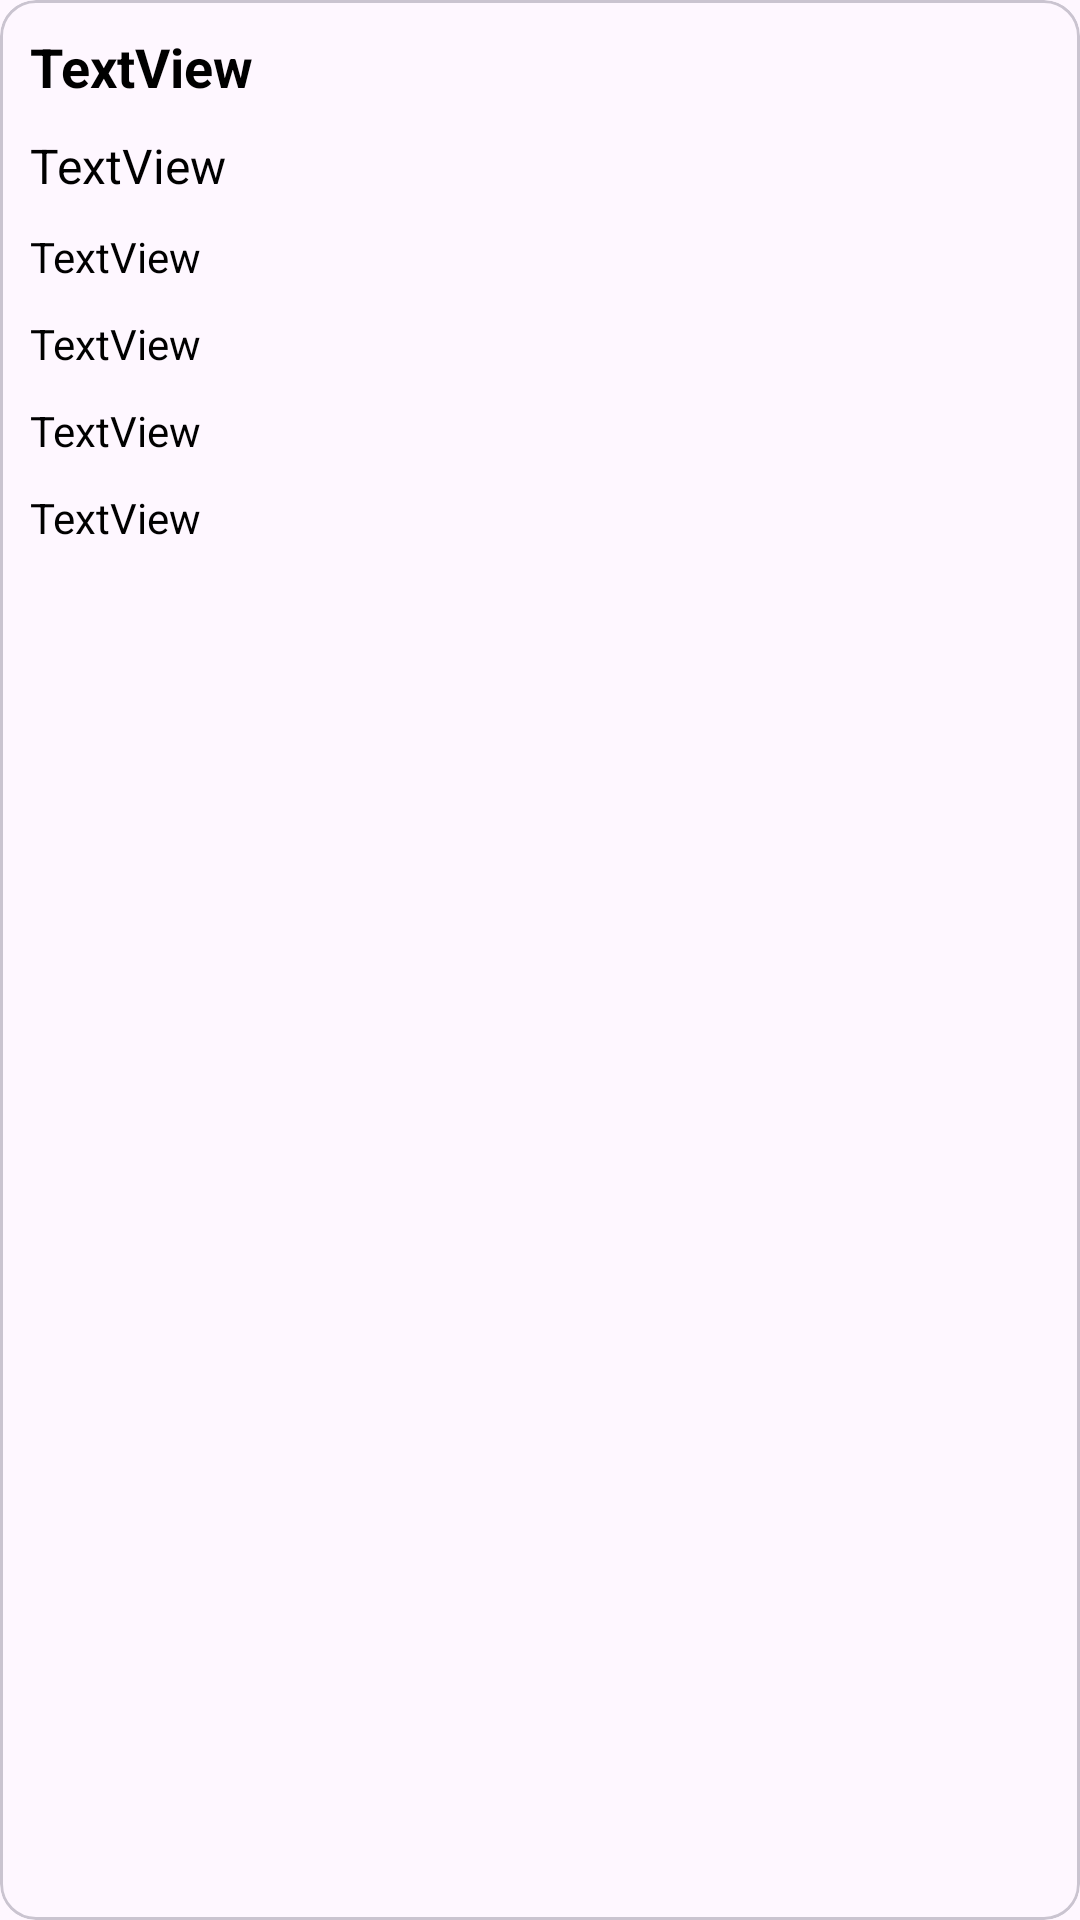

Layout XML and referenced resources for this Android screen:
<!-- AndroidManifest.xml: application theme Theme.SportsNewsAndInformationApp -->
<!-- res/layout/athletes_item.xml -->
<?xml version="1.0" encoding="utf-8"?>
<com.google.android.material.card.MaterialCardView xmlns:android="http://schemas.android.com/apk/res/android"
    xmlns:tools="http://schemas.android.com/tools"
    android:layout_width="match_parent"
    android:layout_height="wrap_content"
    android:layout_margin="10dp">
<LinearLayout
    android:layout_width="match_parent"
    android:layout_height="match_parent"
    android:orientation="vertical"
    android:padding="10dp">

    <TextView
        android:id="@+id/athleteName"
        android:layout_width="match_parent"
        android:layout_height="wrap_content"
        android:text="TextView"
        android:paddingBottom="10dp"
        android:textColor="@color/black"
        android:textSize="18sp"
        android:textStyle="bold"
        />

    <TextView
        android:id="@+id/athleteSportName"
        android:layout_width="match_parent"
        android:layout_height="wrap_content"
        android:paddingBottom="10dp"
        android:text="TextView"
        android:textColor="@color/black"
        android:textSize="16sp"
        android:textStyle="normal"/>

    <TextView
        android:id="@+id/athleteCountry"
        android:layout_width="match_parent"
        android:layout_height="wrap_content"
        android:paddingBottom="10dp"
        android:text="TextView"
        android:textColor="@color/black"
        android:textSize="14sp"
        android:textStyle="normal"/>

    <TextView
        android:id="@+id/athleteBestPerformance"
        android:layout_width="match_parent"
        android:layout_height="wrap_content"
        android:paddingBottom="10dp"
        android:text="TextView"
        android:textColor="@color/black"
        android:textSize="14sp"
        android:textStyle="normal"/>

    <TextView
        android:id="@+id/athleteMedals"
        android:layout_width="match_parent"
        android:layout_height="wrap_content"
        android:paddingBottom="10dp"
        android:text="TextView"
        android:textColor="@color/black"
        android:textSize="14sp"
        android:textStyle="normal"/>

    <TextView
        android:id="@+id/athleteFacts"
        android:layout_width="match_parent"
        android:layout_height="wrap_content"
        android:paddingBottom="10dp"
        android:text="TextView"
        android:textColor="@color/black"
        android:textSize="14sp"
        android:textStyle="normal"/>

</LinearLayout>


</com.google.android.material.card.MaterialCardView>
<!-- resources referenced by this layout -->
<resources>
  <style name="Theme.SportsNewsAndInformationApp" parent="Base.Theme.SportsNewsAndInformationApp" />
  <style name="Base.Theme.SportsNewsAndInformationApp" parent="Theme.Material3.DayNight.NoActionBar">
          
          
      </style>
  <!-- not gathered from this repository: default colours our renderer supplied (Android Studio template values) -->
  <color name="black">#FF000000</color>
</resources>
